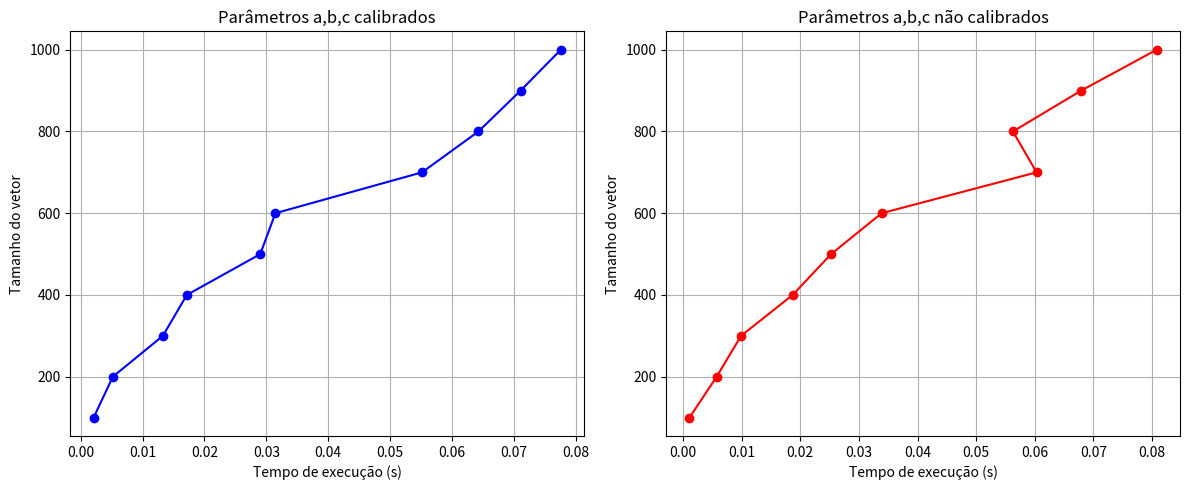

Reproduce this figure in Python.
import matplotlib.pyplot as plt


sizes_calibrated = [100, 200, 300, 400, 500, 600, 700, 800, 900, 1000]
exec_times_calibrated = [0.002095, 0.005199, 0.013282, 0.017152, 0.029020, 0.031459, 0.055150, 0.064267, 0.071084, 0.077574]


sizes_uncalibrated = [100, 200, 300, 400, 500, 600, 700, 800, 900, 1000]
exec_times_uncalibrated = [0.001113, 0.005746, 0.009911, 0.018706, 0.025266, 0.033888, 0.060307, 0.056272, 0.067918, 0.080784]

plt.figure(figsize=(12, 5))

# First graph: Calibrated
plt.subplot(1, 2, 1)
plt.plot(exec_times_calibrated, sizes_calibrated, marker='o', color='b')
plt.xlabel('Tempo de execução (s)')
plt.ylabel('Tamanho do vetor')
plt.title('Parâmetros a,b,c calibrados')
plt.grid(True)

# Second graph: Uncalibrated
plt.subplot(1, 2, 2)
plt.plot(exec_times_uncalibrated, sizes_uncalibrated, marker='o', color='r')
plt.xlabel('Tempo de execução (s)')
plt.ylabel('Tamanho do vetor')
plt.title('Parâmetros a,b,c não calibrados')
plt.grid(True)

plt.tight_layout()
plt.show()
